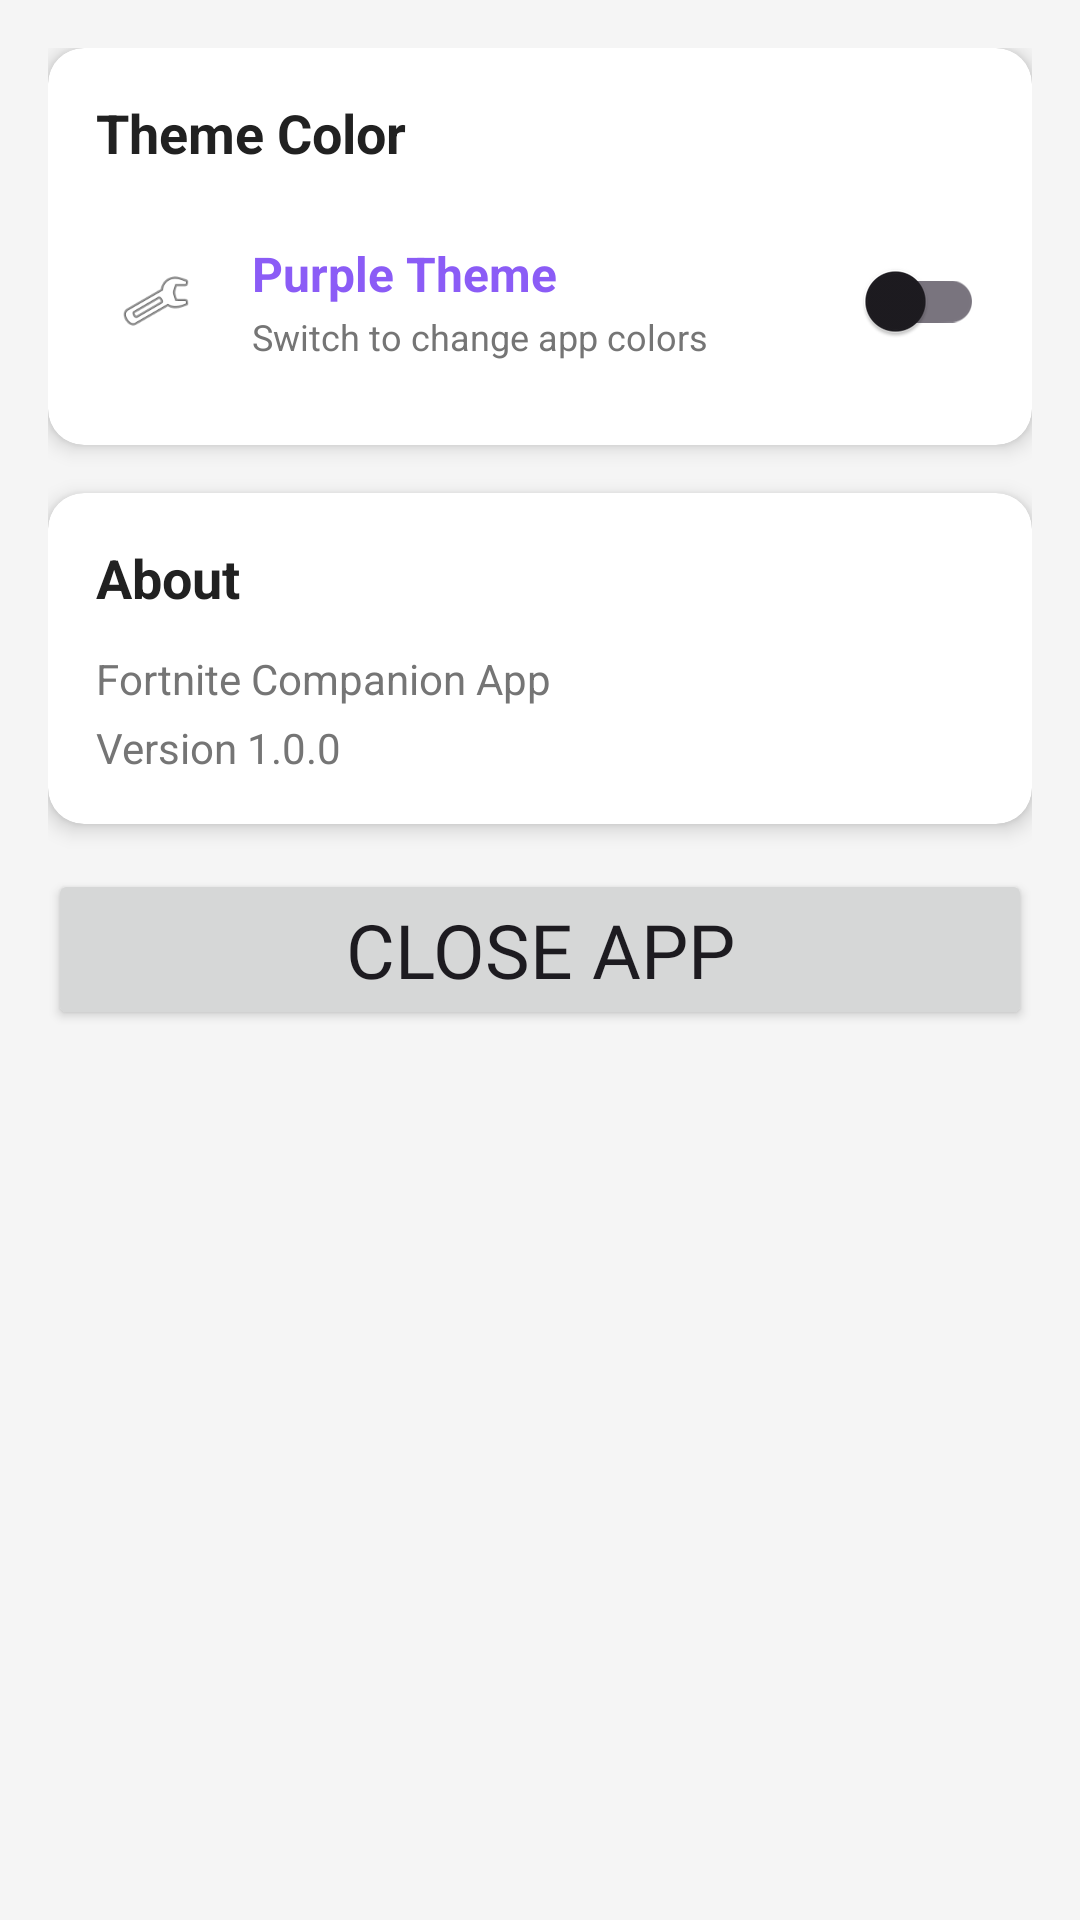

Android layout source for this screen:
<!-- AndroidManifest.xml: application theme Theme.AA2_PauRafelDiazHernandez -->
<!-- res/layout/activity_settings.xml -->
<?xml version="1.0" encoding="utf-8"?>
<ScrollView xmlns:android="http://schemas.android.com/apk/res/android"
    xmlns:app="http://schemas.android.com/apk/res-auto"
    android:layout_width="match_parent"
    android:layout_height="match_parent"
    android:background="#F5F5F5">

    <LinearLayout
        android:layout_width="match_parent"
        android:layout_height="wrap_content"
        android:orientation="vertical"
        android:padding="16dp">

        <androidx.cardview.widget.CardView
            android:layout_width="match_parent"
            android:layout_height="wrap_content"
            app:cardCornerRadius="12dp"
            app:cardElevation="4dp"
            android:layout_marginBottom="16dp"
            android:backgroundTint="#FFFFFF">

            <LinearLayout
                android:layout_width="match_parent"
                android:layout_height="wrap_content"
                android:orientation="vertical"
                android:padding="16dp">

                <TextView
                    android:layout_width="match_parent"
                    android:layout_height="wrap_content"
                    android:text="Theme Color"
                    android:textSize="18sp"
                    android:textStyle="bold"
                    android:textColor="#212121"
                    android:layout_marginBottom="12dp" />

                <LinearLayout
                    android:layout_width="match_parent"
                    android:layout_height="wrap_content"
                    android:orientation="horizontal"
                    android:gravity="center_vertical"
                    android:paddingTop="8dp"
                    android:paddingBottom="8dp">

                    <ImageView
                        android:layout_width="40dp"
                        android:layout_height="40dp"
                        android:src="@android:drawable/ic_menu_preferences"
                        android:contentDescription="Theme icon"
                        android:padding="8dp" />

                    <LinearLayout
                        android:layout_width="0dp"
                        android:layout_height="wrap_content"
                        android:layout_weight="1"
                        android:orientation="vertical"
                        android:layout_marginStart="12dp">

                        <TextView
                            android:id="@+id/txt_current_theme"
                            android:layout_width="wrap_content"
                            android:layout_height="wrap_content"
                            android:text="Purple Theme"
                            android:textSize="16sp"
                            android:textStyle="bold"
                            android:textColor="#8B5CF6" />

                        <TextView
                            android:layout_width="wrap_content"
                            android:layout_height="wrap_content"
                            android:text="Switch to change app colors"
                            android:textSize="12sp"
                            android:textColor="#757575"
                            android:layout_marginTop="2dp" />

                    </LinearLayout>

                    <androidx.appcompat.widget.SwitchCompat
                        android:id="@+id/switch_theme"
                        android:layout_width="wrap_content"
                        android:layout_height="wrap_content"
                        android:checked="false"
                        android:thumbTint="#8B5CF6"
                        android:trackTint="#E0E0E0" />

                </LinearLayout>

            </LinearLayout>

        </androidx.cardview.widget.CardView>


        <androidx.cardview.widget.CardView
            android:layout_width="match_parent"
            android:layout_height="wrap_content"
            app:cardCornerRadius="12dp"
            app:cardElevation="4dp"
            android:backgroundTint="#FFFFFF">

            <LinearLayout
                android:layout_width="match_parent"
                android:layout_height="wrap_content"
                android:orientation="vertical"
                android:padding="16dp">

                <TextView
                    android:layout_width="match_parent"
                    android:layout_height="wrap_content"
                    android:text="About"
                    android:textSize="18sp"
                    android:textStyle="bold"
                    android:textColor="#212121"
                    android:layout_marginBottom="12dp" />

                <TextView
                    android:layout_width="match_parent"
                    android:layout_height="wrap_content"
                    android:text="Fortnite Companion App"
                    android:textSize="14sp"
                    android:textColor="#757575"
                    android:layout_marginBottom="4dp" />

                <TextView
                    android:layout_width="match_parent"
                    android:layout_height="wrap_content"
                    android:text="Version 1.0.0"
                    android:textSize="14sp"
                    android:textColor="#757575" />
            </LinearLayout>

        </androidx.cardview.widget.CardView>

        <Button
            android:id="@+id/btn_close_app"
            android:layout_width="match_parent"
            android:layout_height="wrap_content"
            android:text="Close App"
            android:textSize="25dp"
            android:fontFamily="@font/fortnitefont"
            android:layout_marginTop="15dp"/>

    </LinearLayout>

</ScrollView>
<!-- resources referenced by this layout -->
<resources>
  <style name="Theme.AA2_PauRafelDiazHernandez" parent="Base.Theme.AA2_PauRafelDiazHernandez" />
  <style name="Base.Theme.AA2_PauRafelDiazHernandez" parent="Theme.Material3.DayNight.NoActionBar">
          
          
          <item name="android:windowFullscreen">true</item>
      </style>
</resources>
